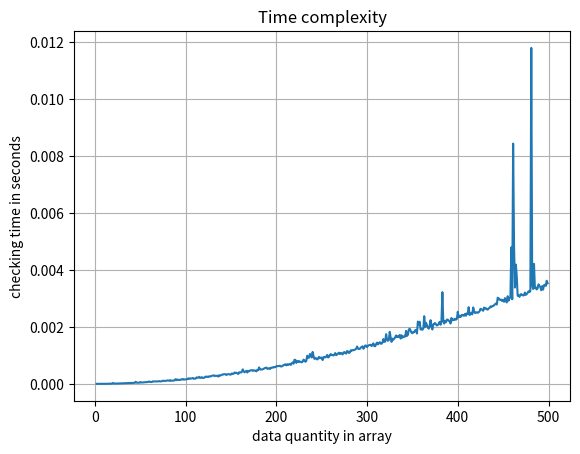

Write the Python code that produced this figure.
import matplotlib.pyplot as plt
import random, time

class Array:


    def generateList(n:int):
        l = [random.randint(1,100) for i in range(n)]
        return l

    def generateObjective():
        o = random.randint(2,100)
        return o



    def checkSum(arr1:set, o:int):
        sumArr = {}
        key = 1
        for i in range(len(arr1)):
            for j in range(i+1, len(arr1)):
                if (arr1[i]+arr1[j]) == o:
                    sumArr.update({key:[arr1[i], arr1[j]]})
                    key+=1
        if sumArr:
            return sumArr
        else:
            return None

def test():
    objective = Array.generateObjective()
    steps = [[],[]]
    for i in range (2, 500, 1):
        tiempo = time.time()
        temp = Array.generateList(i)
        Array.checkSum(temp, objective)
        tiempo = time.time() - tiempo
        steps[0].append(i)
        steps[1].append(tiempo)
    return steps

def graphData(dataXY):
    plt.plot(dataXY[0], dataXY[1])
    plt.xlabel("data quantity in array")
    plt.ylabel("checking time in seconds")
    plt.grid()
    plt.title("Time complexity")
    plt.show()


def main():
    graphData(test())


    return 0


if __name__ == "__main__":
    main()